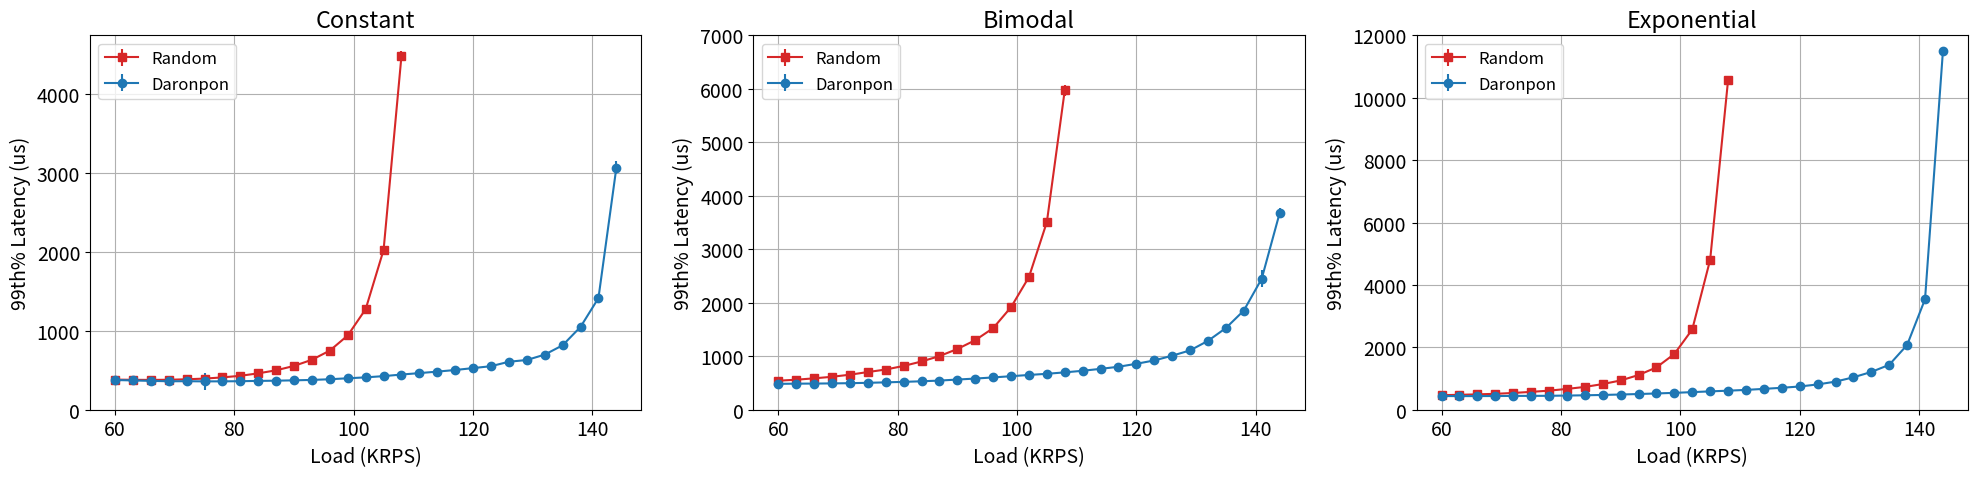

Write the Python code that produced this figure.
import numpy as np
import pandas as pd
import sys, os
import matplotlib.pyplot as plt
from scipy.stats import sem
plt.rcParams.update({'font.size': 14})

def mult (multi, arr):
    return [ a * multi for a in arr]

const_rand_rate_tick =[ 20, 21, 22, 23, 24, 25, 26, 27, 28, 29, 30, 31, 32, 33, 34, 35, 36]
const_rand_rate_tick = mult(3,const_rand_rate_tick)


const_select_rate_tick =[ 20, 21, 22, 23, 24, 25, 26, 27, 28, 29, 30, 31, 32, 33, 34, 35, 36, 37, 38, 39, 40, 41, 42, 43, 44, 45, 46, 47, 48]
const_select_rate_tick= mult(3,const_select_rate_tick)

const_select_50th=[ 160.836,160.296,160.027,159.739,159.738,159.685,160.301,160.803,161.441,162.306,163.06,164.492,165.892,167.749,169.642,171.7425,174.643,177.506,180.934,185.282,190.282,196.028,205.105,211.329,221.168,235.148,256.424,294.271,417.29,]
const_select_50th_sem=[ 0.05248999904743363,0.06300158728159158,0.03388598530366072,0.053686683637564195,0.07910221235844199,35.10960598839013,0.050557492026403625,0.044230532440837515,0.05309670422916996,0.12143697954082791,0.057644947740455456,0.06600560582253447,0.12505718691862402,0.08294793547762044,0.11614413459146303,0.09692749867813519,0.13829439612652236,0.11034427941674062,0.20070376179833052,0.15472349530694773,1.6788930996343956,0.13769132144038349,1.3107015526045553,0.4117059144583697,0.09700958715508264,0.37244739225829077,0.6328796884084635,0.48100960489371236,4.944115579150634,]
const_select_95th=[ 292.121,288.485,285.7437,283.351,282.563,281.699,282.0921999999997,283.4623999999999,285.668,287.751,290.819,294.452,298.66,304.98,311.582,320.73464999999993,333.473,348.988,365.883,386.273,407.3056999999997,428.651,468.1548999999999,481.7868499999996,517.725,578.795,701.111,902.862,1730.7322499999946,]
const_select_95th_sem=[ 0.08949335170837551,0.07052809014851398,0.07061623821757601,0.0924716178078524,0.16269640177336833,92.09094090981424,0.22470156118727969,0.18671594897065508,0.20958182173079376,0.24414842493859437,0.17316180843360754,0.2313600443032691,0.20707960401738823,0.24053223983490574,0.1760518105558674,0.2533172376685016,0.4651151614385611,0.385514260566355,0.5469638409895409,0.4933460695597057,4.808503751495913,0.42475633014706027,5.944412814685739,1.8946969905501998,0.6645487255274127,2.6954800081617916,6.1531659588054,5.2296902819288045,40.836938714327594,]
const_select_99th=[ 377.4296499999999,371.3331600000002,365.9396299999999,361.09283999999985,361.7845099999998,359.69179999999983,360.0540000000019,361.8031299999999,365.727,368.31,372.92527999999936,378.11184999999915,386.76,398.9126800000002,410.52894999999927,426.2,446.29454000000004,464.54398999999887,483.477,503.9641200000001,528.20208,552.2566499999995,608.6857400000002,630.935,698.9870000000005,817.5585699999998,1050.9037099999996,1416.3854000000003,3069.6014899999973,]
const_select_99th_sem=[ 0.18122865395415477,0.4493735135318965,0.1889481063941956,0.4673385379572367,0.44551106726330447,108.94143082834123,0.8138650800592764,0.6769198870028263,0.387222366327138,0.689051562703402,0.4929394246822644,0.9006047519528616,0.7243101615634733,0.7903647867193125,0.35462375074997077,0.6149057430012052,1.1656560962456441,0.5566719968292234,0.5844925836348126,0.8311937692525094,6.00134410883287,1.0962244166984325,9.781250517636638,4.983768114154661,3.188318787794961,8.928164440246707,17.574926513524826,18.438545889052374,79.98595356632455,]
const_select_99th9=[ 524.8971620000009,522.5730600000071,504.04994100000386,488.47750300000047,493.7055200000154,490.1726520000035,490.219564000003,486.608478000001,485.37610000002013,497.6511000000229,487.9446830000076,497.24183600000106,523.629316000002,540.585739000001,553.9617700000024,563.3100600000042,584.0940420000004,600.4368320000023,623.3441040000022,644.8981310000024,681.8667860000222,728.4055550000113,852.9634960000068,881.6713020000345,987.9293800000227,1201.5370320000052,1707.6123980000057,2300.758500000022,4978.618450000068,]
const_select_99th9_sem=[ 1.907215422370477,6.427478195164998,1.5042108269791947,5.3119337109932845,3.5941441129781,129.54716950584208,7.903610858478498,5.141962319694214,4.350792863432581,7.468760471972026,6.489434131502421,9.472762893026417,8.000485247254288,5.943781010212843,7.192573457132243,2.4653168938627257,7.275748438510309,3.3214504143531687,2.4956589103132534,2.7552097360942107,12.494593652709279,6.488555989045293,34.31242429823084,13.507574406762435,11.612602675624624,41.955399377673494,55.63218728907138,70.01845088305565,134.25461223888345,]



const_select_redirection_ratio=[ 0.003326896281991738,0.0044433937665926205,0.006413751626518766,0.008645619735920288,0.011653443190286208,0.11446237751973871,0.020557305369061838,0.027043650334769905,0.035413293316357654,0.046736674910097614,0.06024529228792703,0.07898795325128595,0.09944433969896496,0.12606527065150652,0.15748113118325194,0.19124578714125223,0.22982084426750052,0.26707978437926877,0.3051259610102331,0.33965258188087655,0.3771655292214639,0.40119273809707706,0.4321777216977566,0.45323008569206935,0.47102966770673504,0.48319238012162186,0.4808619101780601,0.4572128119672571,0.37980369145763443,]
const_select_gossip_ratio=[ 0.00011322247382771962,0.00015291031180581893,0.00022343483995621,0.0003071503223049395,0.0004236117386840573,0.006447835977605641,0.0008266682917410863,0.0011386843459174072,0.0016238113280443328,0.002294638301172254,0.0031533389392692252,0.0045490361712139105,0.006160561972807611,0.008563444723367342,0.011752695869713285,0.015572132916368095,0.020329773165208065,0.025620997892129092,0.03135776697672172,0.03667366629597292,0.04188469458979639,0.04439401983253645,0.04548328286325428,0.04558619227656129,0.043423882246345705,0.03921894844153442,0.033201922552953685,0.024437947352753498,0.012439087319398535,]
const_select_pct50th_queue_depth=[ 160.836,160.296,160.027,159.739,159.738,159.685,160.301,160.803,161.441,162.306,163.06,164.492,165.892,167.749,169.642,171.7425,174.643,177.506,180.934,185.282,190.282,196.028,205.105,211.329,221.168,235.148,256.424,294.271,417.29,]
const_select_pct95th_queue_depth=[ 292.121,288.485,285.7437,283.351,282.563,281.699,282.0921999999997,283.4623999999999,285.668,287.751,290.819,294.452,298.66,304.98,311.582,320.73464999999993,333.473,348.988,365.883,386.273,407.3056999999997,428.651,468.1548999999999,481.7868499999996,517.725,578.795,701.111,902.862,1730.7322499999946,]
const_select_pct99th_queue_depth=[ 377.4296499999999,371.3331600000002,365.9396299999999,361.09283999999985,361.7845099999998,359.69179999999983,360.0540000000019,361.8031299999999,365.727,368.31,372.92527999999936,378.11184999999915,386.76,398.9126800000002,410.52894999999927,426.2,446.29454000000004,464.54398999999887,483.477,503.9641200000001,528.20208,552.2566499999995,608.6857400000002,630.935,698.9870000000005,817.5585699999998,1050.9037099999996,1416.3854000000003,3069.6014899999973,]
const_select_pct99th9_queue_depth=[ 524.8971620000009,522.5730600000071,504.04994100000386,488.47750300000047,493.7055200000154,490.1726520000035,490.219564000003,486.608478000001,485.37610000002013,497.6511000000229,487.9446830000076,497.24183600000106,523.629316000002,540.585739000001,553.9617700000024,563.3100600000042,584.0940420000004,600.4368320000023,623.3441040000022,644.8981310000024,681.8667860000222,728.4055550000113,852.9634960000068,881.6713020000345,987.9293800000227,1201.5370320000052,1707.6123980000057,2300.758500000022,4978.618450000068,]

const_rand_50th=[ 161.171,160.8755,160.622,160.508,160.464,160.763,161.567,162.497,163.846,165.463,167.329,170.906,175.205,181.559,191.447,210.993,292.52,]
const_rand_50th_sem=[ 0.058608019929016805,0.11404122061781065,0.045637046354907757,0.06377193740196194,0.055212860820646914,0.03709393481419963,0.06732265591909038,0.042969058635251856,0.09036503748685355,0.08003536718226434,0.09111234823008421,0.08731872651384648,0.16173385545395197,0.10453784003890461,0.14489927536050753,0.3573173099641243,1.5546389484378669,]
const_rand_95th_sem=[ 0.11214967855504254,0.26994649312410296,0.051709248689196775,0.16840429210681457,0.0960400624739388,0.11791204624633501,0.12350309955615842,0.3963448518651105,0.36326376002843586,0.5806311288158255,0.7126631515659809,1.4193868572908364,0.8229230631717965,1.72576950097628,2.8655265396346934,5.022097684682951,27.916452282388306,]
const_rand_99th=[ 381.9603599999994,379.5215399999998,378.1930499999998,380.1038599999999,386.4020499999989,394.87814999999944,410.2810600000001,430.3950499999998,461.6895299999998,500.25896,555.757799999999,634.0424500000003,750.3467099999995,942.7610000000009,1276.408129999999,2026.5942200000006,4491.037600000009,]
const_rand_99th_sem=[ 0.3727020821568008,0.6993698555813276,0.24899938244905717,0.6807084263617982,0.4711187388505148,0.6886828160698708,0.7062963205653516,1.6056904715904274,0.8819424819626106,2.1657642109244235,2.8552335240198317,5.3867243263036535,3.764593680848498,7.527062123338574,11.092010180463449,14.485304877628883,54.561654256138965,]
const_rand_99th9=[ 529.5715180000238,533.8544360000002,541.2123000000033,524.0725540000068,563.3338440000094,570.4908040000089,582.3464200000167,627.715,682.1466160000153,744.582718000011,855.5972320000083,994.1971250000181,1188.858285000002,1583.4312640000824,2177.01809600012,3347.563249000014,6889.330471,]
const_rand_99th9_sem=[ 6.220541218821034,6.14904852871023,2.8771207613685053,18.363018489491605,11.287145467445328,7.926059687530034,8.54329170839735,37.013637966529714,5.245046764535847,27.5009423448941,27.853020574912396,126.51903597840469,27.94991390917967,52.38770785281664,74.76016977493464,86.65992880994321,202.79182982919235,]
print(len(const_rand_rate_tick))
print(len(const_select_rate_tick))

print(len(const_rand_99th))
print(len(const_select_99th))


#fig, ax = plt.subplots(figsize=(8, 5))
fig, (ax1, ax2, ax3) = plt.subplots(1,3, figsize=(20,5))



#ax1.errorbar(rate_tick, rand_50th, yerr=rand_50th_sem, color="tab:red",linestyle='solid',
#    label="random 50th pct", marker='.', lw=1.5)
#ax1.errorbar(rate_tick, rand_95th, yerr=rand_95th_sem, color="tab:red",linestyle='dashed',
#    label="random 95th pct", marker='.', lw=1.5)
ax1.errorbar(const_rand_rate_tick, const_rand_99th, yerr=const_rand_99th_sem, color="tab:red",linestyle='solid',
    label="Random", marker='s', lw=1.5)
#ax1.errorbar(rate_tick, rand_99th9, yerr=rand_99th9_sem, color="tab:red",linestyle='dotted',
#    label="random 99th9 pct", marker='.', lw=1.5)

#ax1.errorbar(rate_tick, select_50th, yerr=select_50th_sem, color="tab:blue",linestyle='solid',
#    label="replica select 50th pct", marker='.', lw=1.5)
#ax1.errorbar(rate_tick, select_95th, yerr=select_95th_sem, color="tab:blue",linestyle='dashed',
#    label="replica select 95th pct", marker='.', lw=1.5)
ax1.errorbar(const_select_rate_tick, const_select_99th, yerr=const_select_99th_sem, color="tab:blue",linestyle='solid',
    label="Daronpon", marker='o', lw=1.5)
#ax1.errorbar(rate_tick, select_99th9, yerr=select_99th9_sem, color="tab:blue",linestyle='dotted',
#    label="replica select 99th9 pct", marker='.', lw=1.5)


ax1.grid(True)
ax1.legend(loc='upper left', prop={'size': 12})
fig_xlabel  = "Load (KRPS)"
fig_ylabel  = "99th% Latency (us)"
ax1.set_xlabel(fig_xlabel)
ax1.set_ylabel(fig_ylabel)
ax1.set_ylim(bottom=0, top=4750)
ax1.set_title("Constant")
#ax1.text(20,1000, 'HOMO COPY TODO', fontsize=36, color='red')





bi_rand_rate_tick =[ 20, 21, 22, 23, 24, 25, 26, 27, 28, 29, 30, 31, 32, 33, 34, 35, 36]
bi_select_rate_tick =[ 20, 21, 22, 23, 24, 25, 26, 27, 28, 29, 30, 31, 32, 33, 34, 35, 36, 37, 38, 39, 40, 41, 42, 43, 44, 45, 46, 47, 48]


bi_rand_rate_tick = mult(3,bi_rand_rate_tick)
bi_select_rate_tick= mult(3,bi_select_rate_tick)


bi_select_50th=[ 165.447,164.817,164.451,164.34,164.58,165.24,165.945,166.726,167.763,169.209,171.585,174.245,177.089,180.348,184.214,189.589,195.207,202.243,210.307,218.033,226.376,236.079,246.847,259.446,277.992,303.247,341.507,410.933,532.715,]
bi_select_50th_sem=[ 3.425583445195869,0.16710151106438087,0.12250020408146162,0.04100073170078877,0.04169772176030792,0.14081498499804546,0.16095213574227785,0.14777022704184986,0.11089066687508009,0.1658042219004064,0.3757336290512188,0.1715614758621524,0.12753093742304328,0.15798658170870367,0.0840573613671023,0.07518816396215576,0.203969507525024,0.15965694472838046,0.2683532932535049,0.3953611007673853,1.323384124130255,0.30767757474342994,0.2195678482838514,0.16699269445098944,5.942743504476705,1.6688316392015092,8.69297505805693,45.73110875498209,20.101129850085545,]
bi_select_95th=[ 360.307,360.654,360.844,362.482,364.8250999999996,367.565,372.0121499999999,376.6935500000003,382.12975,389.121,398.098,409.665,421.671,436.412,453.1715500000003,471.21119999999974,491.45789999999994,512.621,537.6,564.3587999999999,596.425,634.7487000000002,685.127,745.451,845.107,974.534,1171.2939999999985,1540.018,2246.814,]
bi_select_95th_sem=[ 9.462021376632485,0.14691457075455422,0.22369267846758206,0.13967899036718961,0.17884870561459482,0.24920700150680278,0.2516151767084162,0.20327796695658834,0.26616713715256923,0.3361180447402405,0.49000269019668224,0.6047909383828745,0.41151959388343307,0.21489167131377118,0.24524594206633393,0.0702242960092866,0.4910870413175012,0.41231368750027325,0.6919871252415126,1.043581146389419,5.259060153354444,0.9808313006067272,0.7366085477375203,1.6167517708664847,21.103210183192516,8.47996524815975,27.07732540718792,197.89545249929097,73.67360687076233,]
bi_select_99th=[ 483.77975,487.36241999999993,488.73166000000015,492.1420499999996,496.19401999999957,503.12045999999947,511.671,521.015,531.7174499999998,544.8183599999994,564.2454300000002,582.44356,603.8223799999998,626.682,649.9622799999994,671.6821799999988,698.4665299999998,728.1176200000001,764.4571799999997,803.1313600000003,858.90192,921.5087099999995,1010.2490499999993,1109.486,1288.2126000000005,1527.9162200000007,1854.3355600000004,2450.5488000000023,3676.8307299999988,]
bi_select_99th_sem=[ 18.851672273252742,0.36588144769845155,0.7684566728747758,0.8717572725053545,0.5419470722552059,0.7867202133887241,0.6120931132302415,0.5286632406459038,1.0895643508376487,1.1954479622109553,1.1168353762780314,2.0350628838950486,1.3434045545632256,0.8268707039495112,0.6124615817472205,0.4687966833457655,0.7652088458678045,0.5418636041700405,0.985605392692281,2.6876009542435497,7.468268150342834,1.9966958875869434,2.695427528874655,5.663519788368032,35.750490320342536,10.30035558601986,38.676275326549394,158.93099413203782,98.70301617144219,]
bi_select_99th9=[ 675.5346070000098,695.4329270000185,694.9542640000024,697.020908000011,706.6971960000117,732.4219480000156,735.0299080000203,753.2522720000395,754.2115400000047,778.9155400000159,806.1454460000191,832.8419120000004,858.6993220000006,887.9860000000075,897.6585650000181,933.1235130000044,972.7532900000028,1024.680264000006,1082.779818000027,1159.9801620000312,1257.325504000034,1355.1903710000013,1501.288610000006,1671.2279220000012,2018.712440000006,2346.1587800000398,2930.108619000027,3738.2903710000014,5651.255672000024,]
bi_select_99th9_sem=[ 43.154829859262115,3.9459297168797014,6.880429487165794,9.282547527032703,6.595675318982695,8.373178960331776,6.294400980039551,9.229969820481289,9.623264811278048,6.700014974419922,15.613837288901932,16.13544499413388,7.325229074562161,6.274049372446774,4.087659166114958,1.7451509235631129,1.8495524869040678,4.138800097187922,5.006751050579661,8.523451507993284,13.77940213343599,9.93460399516774,9.328780595398147,18.38071149783758,67.60986112089562,55.44146455689821,40.873336574291926,127.13773532590139,87.80193713296215,]

bi_select_redirection_ratio=[ 0.09112623287815069,0.038372042943164215,0.04966876714144185,0.0633922120414169,0.07944459156405845,0.09896156296755622,0.1227405202212687,0.1478258522092919,0.17668602726557936,0.207576534426076,0.23867207832780235,0.2764022525043756,0.31227104580024967,0.3463291920726934,0.37960672351469354,0.41004621398879354,0.4382022229157757,0.4624564759289229,0.4840245672873791,0.5037561300646645,0.5195946285285586,0.5352252750303019,0.5472331427211488,0.5555500200930399,0.5553002241316074,0.5544535787776113,0.539912138083605,0.45005557688733405,0.44523479486071815,]
bi_select_gossip_ratio=[ 0.005076457417613401,0.001749527697363137,0.002465559540298247,0.003381842937250688,0.004674267915310954,0.006302320074410773,0.008521379902859687,0.011016809164855347,0.014292710890461888,0.017850989315919868,0.022477806083163215,0.027299457834503608,0.03267273782955499,0.03810764278783544,0.04368909385074772,0.04911316468521605,0.053920732267389894,0.057784506914181646,0.06070541038802688,0.06247107546231682,0.06256994450661733,0.06623095143367351,0.059813340553093675,0.05615126090026741,0.05110067316250011,0.04330425526987122,0.03604718284524029,0.02053803457677192,0.014236724167792168,]
bi_select_pct50th_queue_depth=[ 165.447,164.817,164.451,164.34,164.58,165.24,165.945,166.726,167.763,169.209,171.585,174.245,177.089,180.348,184.214,189.589,195.207,202.243,210.307,218.033,226.376,236.079,246.847,259.446,277.992,303.247,341.507,410.933,532.715,]
bi_select_pct95th_queue_depth=[ 360.307,360.654,360.844,362.482,364.8250999999996,367.565,372.0121499999999,376.6935500000003,382.12975,389.121,398.098,409.665,421.671,436.412,453.1715500000003,471.21119999999974,491.45789999999994,512.621,537.6,564.3587999999999,596.425,634.7487000000002,685.127,745.451,845.107,974.534,1171.2939999999985,1540.018,2246.814,]
bi_select_pct99th_queue_depth=[ 483.77975,487.36241999999993,488.73166000000015,492.1420499999996,496.19401999999957,503.12045999999947,511.671,521.015,531.7174499999998,544.8183599999994,564.2454300000002,582.44356,603.8223799999998,626.682,649.9622799999994,671.6821799999988,698.4665299999998,728.1176200000001,764.4571799999997,803.1313600000003,858.90192,921.5087099999995,1010.2490499999993,1109.486,1288.2126000000005,1527.9162200000007,1854.3355600000004,2450.5488000000023,3676.8307299999988,]
bi_select_pct99th9_queue_depth=[ 675.5346070000098,695.4329270000185,694.9542640000024,697.020908000011,706.6971960000117,732.4219480000156,735.0299080000203,753.2522720000395,754.2115400000047,778.9155400000159,806.1454460000191,832.8419120000004,858.6993220000006,887.9860000000075,897.6585650000181,933.1235130000044,972.7532900000028,1024.680264000006,1082.779818000027,1159.9801620000312,1257.325504000034,1355.1903710000013,1501.288610000006,1671.2279220000012,2018.712440000006,2346.1587800000398,2930.108619000027,3738.2903710000014,5651.255672000024,]

bi_rand_50th=[ 168.041,167.714,168.159,168.963,170.377,172.315,174.875,177.942,181.423,186.759,193.593,202.105,213.616,225.733,241.924,269.739,343.941,]
bi_rand_50th_sem=[ 0.16493786708939903,0.10059343914987837,0.08144691522703552,0.11194936355334931,0.10136893015120549,0.18069903154139985,0.14869586409850075,0.09503315211019901,0.077132613076444,0.18185351247638998,0.05769532043415931,0.14113082583191955,0.1653192668747338,0.14271706275004384,0.3296532420589854,0.3817584838612008,2.1940867439552156,]
bi_rand_95th=[ 380.5758499999999,386.9003999999999,396.1523999999999,407.8444999999996,424.62669999999997,444.518,467.56219999999973,500.34079999999983,539.0599499999996,590.39675,663.1304000000003,749.1506999999997,871.6310499999994,1067.4921999999997,1377.9542999999996,1945.6691999999998,3473.303,]
bi_rand_95th_sem=[ 0.4862541016279057,0.24086842341819673,0.1794126064411406,0.3275466128660328,0.43399491460154777,0.4280552271611705,0.17995118115763728,0.7363488031497237,0.9520041178220328,1.269135524382732,2.26243288633055,1.169761688486054,1.823381948646368,2.8409990737414277,3.550357539058232,11.483753272445675,69.8852501864101,]
bi_rand_99th=[ 542.7588500000003,561.0611999999995,586.9056600000006,615.8295199999995,655.0346799999996,704.3306000000006,751.63542,818.6723200000004,901.8708799999971,1002.7407999999971,1135.3359200000004,1300.1496400000005,1525.3086400000082,1917.7525899999998,2481.6952499999998,3509.6283199999984,5974.487,]
bi_rand_99th_sem=[ 1.682724762447336,0.859468664569004,1.172509813683388,1.3200277005518837,1.808306204201409,2.243463398213799,1.2693917823811478,3.6400229187267086,3.110922469187471,4.943798192322763,8.867744374481598,3.9749523341557933,3.1051119047140734,8.12398706236644,20.649155584961672,14.461794547137652,101.64771994042371,]
bi_rand_99th9=[ 833.6180480000125,890.2289520000019,926.7955520000419,1001.2614340000646,1065.5812300001555,1170.8892680000067,1241.2722120000394,1362.2641140001006,1550.6376040000357,1765.750300000077,1939.8797360000312,2230.426246000077,2565.4635720000197,3262.201022000006,4130.53545500028,5648.908266000004,8963.310892000209,]
bi_rand_99th9_sem=[ 22.548500922699898,9.684629548128173,10.722957719731298,11.357162052442371,10.911789022004918,15.979136967365928,29.8845333261852,37.28317346877725,24.197316020128763,32.29052250745305,68.93155385683573,15.887824693190314,99.98508365603558,51.09957195947008,101.81954043682133,23.471579378536003,108.45295502488318,]




#ax3.errorbar(bi_rate_tick, bi_rand_50th, yerr=bi_rand_50th_sem, color="tab:red",linestyle='solid',
#    label="random 50th pct", marker='.', lw=1.5)
#ax3.errorbar(bi_rate_tick, bi_rand_95th, yerr=bi_rand_95th_sem, color="tab:red",linestyle='dashed',
#    label="random 95th pct", marker='.', lw=1.5)
ax2.errorbar(bi_rand_rate_tick, bi_rand_99th, yerr=bi_rand_99th_sem, color="tab:red",linestyle='solid',
    label="Random", marker='s', lw=1.5)
#ax3.errorbar(bi_rate_tick, bi_rand_99th9, yerr=bi_rand_99th9_sem, color="tab:red",linestyle='dotted',
#    label="random 99th9 pct", marker='.', lw=1.5)

#ax3.errorbar(bi_rate_tick, bi_select_50th, yerr=bi_select_50th_sem, color="tab:blue",linestyle='solid',
#    label="replica select 50th pct", marker='.', lw=1.5)
#ax3.errorbar(bi_rate_tick, bi_select_95th, yerr=bi_select_95th_sem, color="tab:blue",linestyle='dashed',
#    label="replica select 95th pct", marker='.', lw=1.5)
ax2.errorbar(bi_select_rate_tick, bi_select_99th, yerr=bi_select_99th_sem, color="tab:blue",linestyle='solid',
    label="Daronpon", marker='o', lw=1.5)
#ax3.errorbar(bi_rate_tick, bi_select_99th9, yerr=bi_select_99th9_sem, color="tab:blue",linestyle='dotted',
#    label="replica select 99th9 pct", marker='.', lw=1.5)

ax2.grid(True)
ax2.legend(loc='upper left', prop={'size': 12})
ax2.set_xlabel(fig_xlabel)
ax2.set_ylabel(fig_ylabel)
ax2.set_ylim(bottom=0, top=7000)
ax2.set_title("Bimodal")

exp_rand_rate_tick =[ 20, 21, 22, 23, 24, 25, 26, 27, 28, 29, 30, 31, 32, 33, 34, 35, 36]
exp_select_rate_tick =[ 20, 21, 22, 23, 24, 25, 26, 27, 28, 29, 30, 31, 32, 33, 34, 35, 36, 37, 38, 39, 40, 41, 42, 43, 44, 45, 46, 47, 48]

exp_rand_rate_tick = mult(3,exp_rand_rate_tick)
exp_select_rate_tick= mult(3,exp_select_rate_tick)

exp_select_50th=[ 170.268,169.872,169.734,169.701,170.065,170.45,170.943,171.921,172.988,174.257,176.519,177.715,180.028,182.72,186.228,190.392,194.309,199.035,205.307,212.272,219.736,229.356,241.311,257.67,278.765,309.832,369.265,519.279,2345.623,]
exp_select_50th_sem=[ 0.20242875289839632,0.05185595433506037,0.07548238205038041,0.1395017562613443,0.04435425571463962,0.03626348025218054,0.11073274131890487,0.07184295372546483,0.0896451894972637,0.05437867228978861,0.12479999999999902,0.1422293570258964,0.6185787742882897,0.1338691898832561,0.30034956300950644,0.15787507719712743,0.20931521683814816,0.12100107437539474,0.0642650760522416,0.09513758458148465,0.23440550334836152,0.09017239045295429,0.24950563119897526,0.3643419547622822,0.5287049649851958,1.0990026387593448,1.9621626996760515,2.923310915725522,65.3720962235418,]
exp_select_95th=[ 331.47249999999997,329.324,329.052,329.25319999999994,330.8200999999996,332.244,333.9988500000001,337.8883999999999,341.976,348.582,355.7645499999998,363.286,373.053,386.644,403.448,422.81694999999974,440.878,461.65969999999976,486.4289499999997,512.4250499999998,540.064,577.0076999999998,628.3908999999999,702.8550999999997,805.279,953.1839499999996,1299.1698999999999,2148.42325,9949.139749999998,]
exp_select_95th_sem=[ 0.42959718341720454,0.20239599798415325,0.06750099443710836,0.23114824810064502,0.21900848522375152,0.20291670064337233,0.28013382221719,0.23534745717761796,0.3680276370056938,0.11365632406513913,0.026449999999999817,0.5288430201865257,3.6504621686301246,0.4721148678023125,0.9291558757280508,0.4718677401031667,0.6673272582474244,0.3748286716621963,0.5477829083222506,0.3553042455417183,1.0342655546328505,0.798776087899514,1.8363647956356048,2.9286010779294758,6.511204014435431,11.736404802191332,18.385440995411304,26.076807181586464,69.96786894416358,]
exp_select_99th=[ 438.93100000000004,436.05660999999964,437.1127799999998,438.79871999999995,442.4574700000002,443.95793000000015,446.29139000000015,454.22983999999985,462.49704,473.4901200000001,487.5218200000003,502.9865499999998,520.9991200000002,540.97258,563.6362400000003,588.3795600000001,610.05858,635.3707499999991,668.1465899999998,703.31,744.7300999999997,809.9940999999997,900.4747400000002,1039.0249699999997,1210.625,1439.2067699999996,2075.5574800000004,3540.976849999999,11497.747480000004,]
exp_select_99th_sem=[ 0.9361200991401131,0.5097539985660844,0.22624192479734026,0.5193785184487016,0.4642211263180579,0.5179360889492204,0.8100015467677646,0.8214990973799386,1.0267834964312512,0.09856256827008013,0.6218439999997712,1.6487332860489425,5.911270870373323,0.7314557512726394,1.0065375529822864,1.3868472945007364,2.547121641230282,1.4008286395865026,1.4796335951531592,0.6078788841817955,2.1605519070450163,1.8515544383183078,5.244091042032285,7.971174012877097,18.963850038579782,29.832692424411654,43.06582433985576,50.24360338287461,28.98286638113424,]
exp_select_99th9=[ 619.0801740000006,605.774446000006,613.2980230000007,603.3261750000054,626.8155640000003,617.2543100000033,617.0308580000075,634.0219360000342,634.0843000000012,663.0623840000034,682.3192080000341,699.953200000003,727.1691500000046,738.5070380000011,768.9821920000016,795.2278560000062,825.0512280000308,855.6127300000032,919.1446720000021,981.1906320000105,1047.3790150000177,1168.3697400000083,1304.3368320000022,1568.2813830000268,1925.7573720000757,2141.978212000018,3279.9339180000006,5811.1649250000355,12683.227448000014,]
exp_select_99th9_sem=[ 3.2554331208653933,1.8048010280416655,3.83736804556661,3.4610718489459367,7.7914859410664485,7.89309058944151,7.624355409234187,6.409825842924955,7.433852867179193,1.3794634617095345,9.304279999993742,17.84231469286584,15.306290454195159,4.147186677536135,0.6550517849307987,14.47266626619716,52.67759232234808,3.660718245915316,14.401894558236734,4.958903775542393,7.959743349400275,16.57669519181973,15.828253926531046,22.545956390996675,57.827860952052376,95.393565501357,82.94958585405213,134.95875995701988,19.59547278664161,]

exp_select_redirection_ratio=[ 0.015071814619991294,0.01882204842528255,0.025602170347599658,0.03358779437254951,0.04323276524586157,0.05564621742095077,0.07093489545539472,0.09042176472326317,0.11428658276761167,0.13993280452046497,0.17299543147302124,0.20496512433025904,0.2454063130643237,0.2807641302706044,0.32132943729261815,0.358976577942973,0.39249988055542284,0.4220791696904435,0.4491341654008266,0.47299239703010554,0.4945052722830501,0.5132895508202067,0.525504796990726,0.5348088347552895,0.533951165513627,0.5230957569083419,0.4893904481738846,0.4166867730639052,0.22758196359858585,]
exp_select_gossip_ratio=[ 0.0005757791852380083,0.000722541135267891,0.001066365682924038,0.0015076357635473692,0.0020672260504186117,0.0028634709936895017,0.0039989805112520685,0.005578037086995996,0.007772550169313721,0.010081237641269319,0.013688395719251331,0.01758704652184881,0.02319475443715894,0.02768158423906401,0.03398011644069792,0.04000169397008238,0.04572838414264905,0.050358670035879315,0.05422908513024142,0.0565693393224746,0.057859280081502304,0.05704118767799474,0.05421293172149337,0.04996344441988514,0.043734987045190896,0.035757328095466785,0.025364904959565417,0.01340856742924404,0.00021555570524701753,]

exp_select_pct50th_queue_depth=[ 170.268,169.872,169.734,169.701,170.065,170.45,170.943,171.921,172.988,174.257,176.519,177.715,180.028,182.72,186.228,190.392,194.309,199.035,205.307,212.272,219.736,229.356,241.311,257.67,278.765,309.832,369.265,519.279,2345.623,]
exp_select_pct95th_queue_depth=[ 331.47249999999997,329.324,329.052,329.25319999999994,330.8200999999996,332.244,333.9988500000001,337.8883999999999,341.976,348.582,355.7645499999998,363.286,373.053,386.644,403.448,422.81694999999974,440.878,461.65969999999976,486.4289499999997,512.4250499999998,540.064,577.0076999999998,628.3908999999999,702.8550999999997,805.279,953.1839499999996,1299.1698999999999,2148.42325,9949.139749999998,]
exp_select_pct99th_queue_depth=[ 438.93100000000004,436.05660999999964,437.1127799999998,438.79871999999995,442.4574700000002,443.95793000000015,446.29139000000015,454.22983999999985,462.49704,473.4901200000001,487.5218200000003,502.9865499999998,520.9991200000002,540.97258,563.6362400000003,588.3795600000001,610.05858,635.3707499999991,668.1465899999998,703.31,744.7300999999997,809.9940999999997,900.4747400000002,1039.0249699999997,1210.625,1439.2067699999996,2075.5574800000004,3540.976849999999,11497.747480000004,]
exp_select_pct99th9_queue_depth=[ 619.0801740000006,605.774446000006,613.2980230000007,603.3261750000054,626.8155640000003,617.2543100000033,617.0308580000075,634.0219360000342,634.0843000000012,663.0623840000034,682.3192080000341,699.953200000003,727.1691500000046,738.5070380000011,768.9821920000016,795.2278560000062,825.0512280000308,855.6127300000032,919.1446720000021,981.1906320000105,1047.3790150000177,1168.3697400000083,1304.3368320000022,1568.2813830000268,1925.7573720000757,2141.978212000018,3279.9339180000006,5811.1649250000355,12683.227448000014,]



exp_rand_50th=[ 171.408,171.181,171.296,171.996,172.797,173.92,175.569,177.471,179.905,183.5445,188.537,194.531,202.55,216.45,238.801,297.205,821.861,]
exp_rand_50th_sem=[ 0.10098534547150965,0.1010569146570348,0.1270555390370719,0.12503015636237536,0.116350590888055,0.060795065589241484,0.0675524981033246,0.09083341896020707,0.21015008922196432,0.05867013720795138,0.09716347050203808,0.5751381225410149,0.23887180662438795,0.1281190852293288,0.2788314186027089,0.5938076793036666,19.463356045785122,]
exp_rand_95th=[ 341.484,343.358,348.854,355.647,367.46779999999984,381.48885000000007,400.821,426.36385000000007,460.093,506.15250000000003,567.848,656.6918500000002,794.1835999999977,1019.41,1454.0958500000002,2629.269,7605.632999999996,]
exp_rand_95th_sem=[ 0.11909754552474117,0.3603429399197528,0.2334451335967453,0.29625944710676066,0.3504758737772888,0.15728769786608657,0.18220381005897243,0.7986895001188388,1.1058894791072034,0.6968720607113048,1.3521802035416572,2.977082926146021,2.5586685931552573,4.588190926950378,3.2577276471262766,6.912763468150905,81.06998878736295,]
exp_rand_99th=[ 465.82795000000067,478.0789999999986,492.7502000000004,509.32869999999997,537.41758,572.672,611.1279799999977,666.5886300000003,730.6779200000018,822.3826099999999,938.1242000000002,1111.4023999999974,1356.8736799999997,1786.32616,2573.5532799999887,4807.940199999997,10564.549179999998,]
exp_rand_99th_sem=[ 0.7572794490635704,1.2506449649601064,0.5587616307371791,1.3998795859272348,0.8067650617250062,1.465280735076063,0.8387900292052558,2.3418199063068688,2.9416735826896296,3.0327774233975338,3.807701155895682,5.001395130077393,8.81109035836126,11.39368699032069,13.13873942511082,14.460651081043547,61.52631989844455,]
exp_rand_99th9=[ 690.2358220000067,712.7452830000063,772.9082560000129,787.1254100000006,868.9056800000146,939.783056000037,978.4182030000128,1101.6120080000317,1180.952650000005,1334.4542200000024,1560.794440000035,1856.1158130000438,2319.2043190000672,2951.214065000009,4224.350909000417,7904.969000000212,12888.072105000103,]
exp_rand_99th9_sem=[ 10.411631054764767,12.452254211322911,8.844356799812644,14.93605407604442,8.000504511070774,12.114057426222098,5.457096116411612,21.5349553601088,13.40373206843197,77.0545363693741,36.44603027892421,23.028030493041946,57.65244801204227,75.0791710907508,75.95567231549245,33.88658930990111,50.60223926632532,]


#ax2.errorbar(exp_rate_tick,  exp_rand_50th, yerr=exp_rand_50th_sem, color="tab:red",linestyle='solid',
#    label="random 50th pct", marker='.', lw=1.5)
#ax2.errorbar(exp_rate_tick, exp_rand_95th, yerr=exp_rand_95th_sem, color="tab:red",linestyle='dashed',
#    label="random 95th pct", marker='.', lw=1.5)
ax3.errorbar(exp_rand_rate_tick, exp_rand_99th, yerr=exp_rand_99th_sem, color="tab:red",linestyle='solid',
    label="Random", marker='s', lw=1.5)
#ax2.errorbar(exp_rate_tick, exp_rand_99th9, yerr=exp_rand_99th9_sem, color="tab:red",linestyle='dotted',
#    label="random 99th9 pct", marker='.', lw=1.5)

#ax2.errorbar(exp_rate_tick, exp_select_50th, yerr=exp_select_50th_sem, color="tab:blue",linestyle='solid',
#    label="replica select 50th pct", marker='.', lw=1.5)
#ax2.errorbar(exp_rate_tick, exp_select_95th, yerr=exp_select_95th_sem, color="tab:blue",linestyle='dashed',
#    label="replica select 95th pct", marker='.', lw=1.5)
ax3.errorbar(exp_select_rate_tick, exp_select_99th, yerr=exp_select_99th_sem, color="tab:blue",linestyle='solid',
    label="Daronpon", marker='o', lw=1.5)
#ax2.errorbar(exp_rate_tick, exp_select_99th9, yerr=exp_select_99th9_sem, color="tab:blue",linestyle='dotted',
#    label="replica select 99th9 pct", marker='.', lw=1.5)

ax3.grid(True)
ax3.legend(loc='best', prop={'size': 12})
ax3.set_xlabel(fig_xlabel)
ax3.set_ylabel(fig_ylabel)
ax3.set_ylim(bottom=0, top=12000)
ax3.set_title("Exponential")




plt.tight_layout()
plt.savefig('hetero.pdf', format='pdf', dpi=500)
#plt.show()
